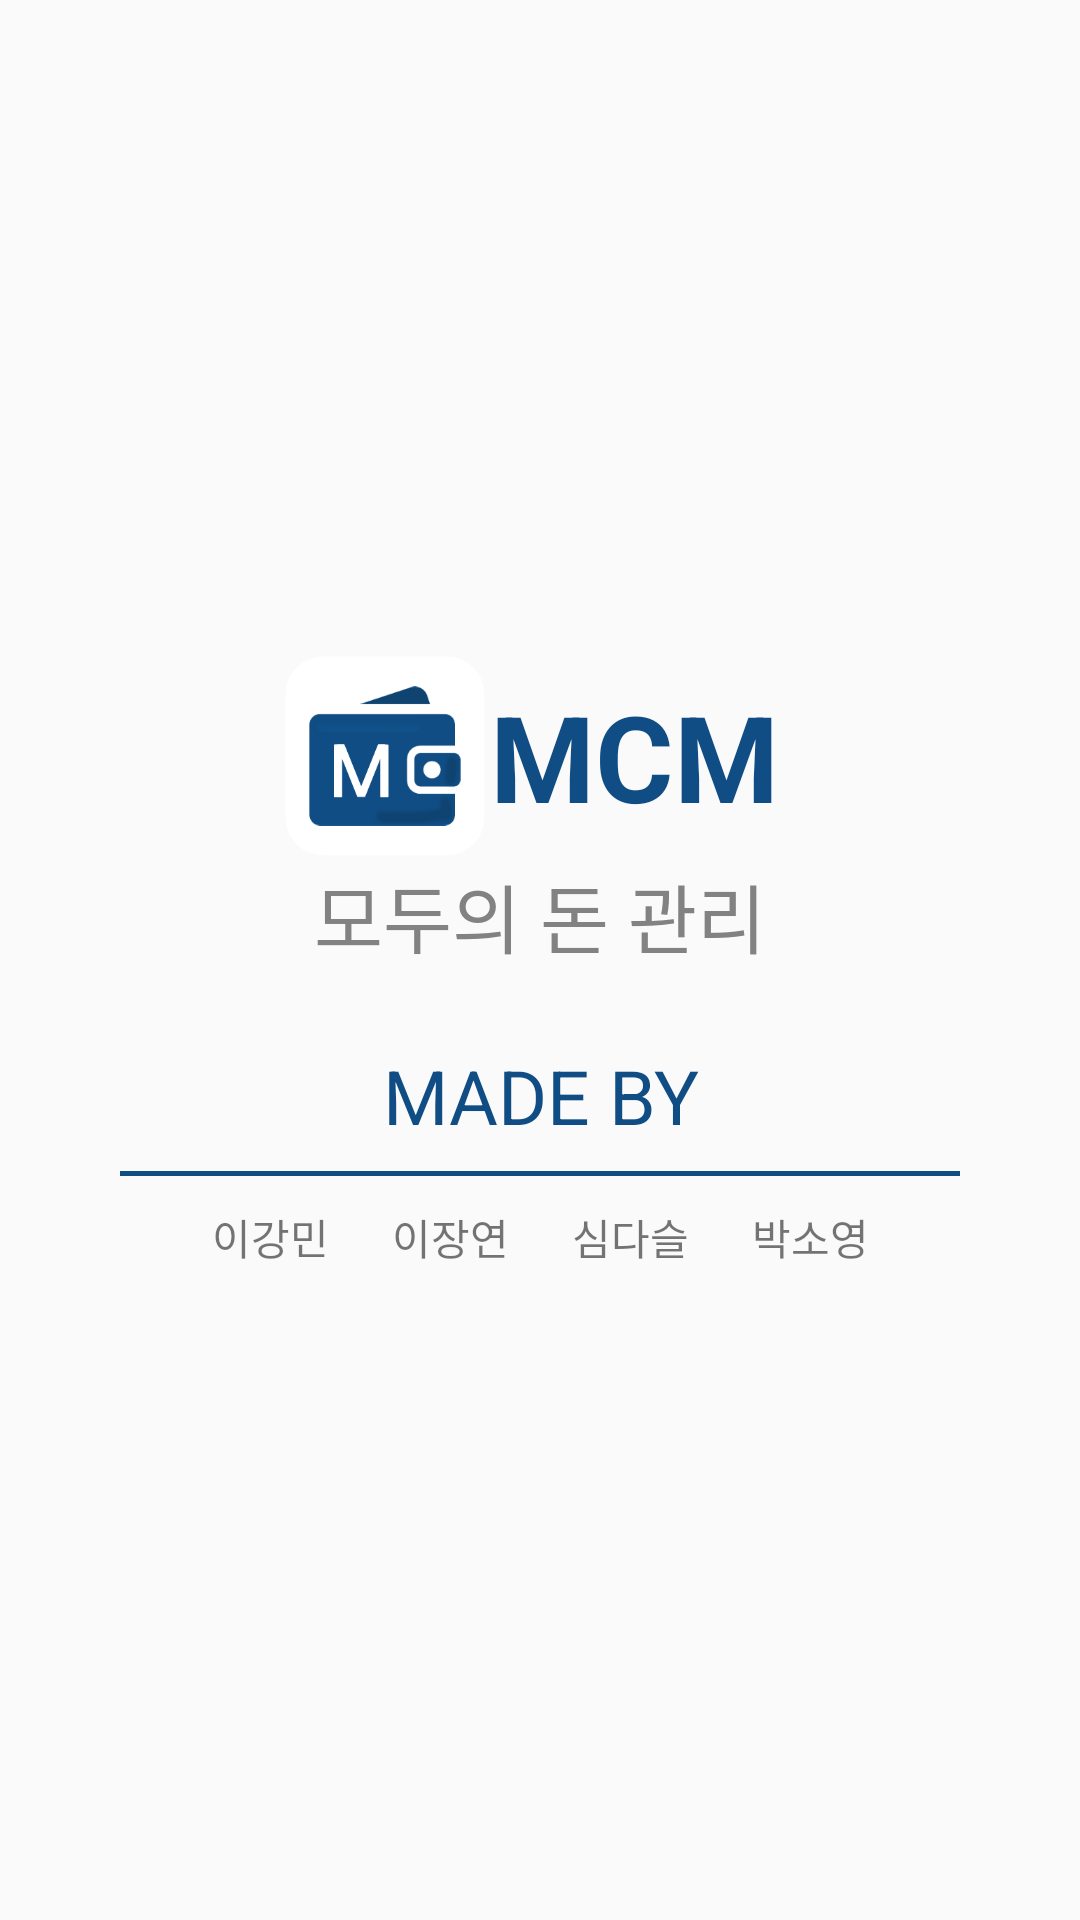

Layout XML and referenced resources for this Android screen:
<!-- AndroidManifest.xml: application theme AppTheme -->
<!-- res/layout/fragment_settings.xml -->
<?xml version="1.0" encoding="utf-8"?>
<LinearLayout xmlns:android="http://schemas.android.com/apk/res/android"
    xmlns:tools="http://schemas.android.com/tools"
    android:layout_width="match_parent"
    android:layout_height="match_parent"
    android:orientation="vertical"
    android:padding="20dp"
    android:gravity="center"
    tools:context=".SettingsFragment">

    <LinearLayout
        android:layout_width="wrap_content"
        android:layout_height="wrap_content"
        android:layout_gravity="center"
        android:paddingRight="7dp"
        android:orientation="horizontal">

        <ImageView
            android:layout_width="70dp"
            android:layout_height="70dp"
            android:src="@drawable/icon" />

        <TextView
            android:layout_width="wrap_content"
            android:layout_height="wrap_content"
            android:text="MCM"
            android:textColor="@color/colorPrimaryDark"
            android:textSize="40sp"
            android:textStyle="bold"
            android:layout_gravity="center"/>

    </LinearLayout>

    <TextView
        android:layout_width="wrap_content"
        android:layout_height="wrap_content"
        android:layout_gravity="center"
        android:text="모두의 돈 관리"
        android:layout_marginBottom="25dp"
        android:textColor="@color/gray"
        android:textSize="25sp"/>

    <TextView
        android:layout_width="match_parent"
        android:layout_height="wrap_content"
        android:gravity="center"
        android:background="@drawable/set_border_bottom_2"
        android:text="MADE BY"
        android:paddingBottom="10dp"
        android:layout_marginLeft="20dp"
        android:layout_marginRight="20dp"
        android:textSize="25sp"
        android:textColor="@color/colorAccent"/>

    <LinearLayout
        android:layout_width="match_parent"
        android:layout_height="wrap_content"
        android:layout_marginTop="10dp"
        android:orientation="horizontal">

        <View
            android:layout_width="0dp"
            android:layout_weight="1"
            android:layout_height="match_parent" />

        <TextView
            android:layout_width="0dp"
            android:layout_weight="1.5"
            android:layout_height="wrap_content"
            android:gravity="center"
            android:text="이강민"/>

        <TextView
            android:layout_width="0dp"
            android:layout_weight="1.5"
            android:layout_height="wrap_content"
            android:gravity="center"
            android:text="이장연"/>

        <TextView
            android:layout_width="0dp"
            android:layout_weight="1.5"
            android:layout_height="wrap_content"
            android:gravity="center"
            android:text="심다슬"/>

        <TextView
            android:layout_width="0dp"
            android:layout_weight="1.5"
            android:layout_height="wrap_content"
            android:gravity="center"
            android:text="박소영"/>

        <View
            android:layout_width="0dp"
            android:layout_weight="1"
            android:layout_height="match_parent" />

    </LinearLayout>


</LinearLayout>
<!-- resources referenced by this layout -->
<resources>
  <color name="colorAccent">#104d84</color>
  <color name="colorPrimaryDark">#104d84</color>
  <color name="gray">#828282</color>
  <!-- drawable icon: png bitmap (drawable, 12225 bytes) -->
  <!-- drawable set_border_bottom_2 (drawable) -->
  <?xml version="1.0" encoding="utf-8"?>
  <layer-list xmlns:android="http://schemas.android.com/apk/res/android" >
      <item
          android:left="-6dp"
          android:right="-6dp"
          android:top="-6dp">
          <shape android:shape="rectangle" >
              <solid android:color="@android:color/transparent" />
  
              <stroke
                  android:width="1.5dp"
                  android:color="@color/colorAccent" />
          </shape>
      </item>
  </layer-list>
  <style name="AppTheme" parent="Theme.AppCompat.Light.DarkActionBar">
          
          <item name="colorPrimary">@color/colorPrimary</item>
          <item name="colorPrimaryDark">@color/colorPrimaryDark</item>
          <item name="colorAccent">@color/colorAccent</item>
      </style>
  <color name="colorPrimary">#1563CA</color>
</resources>
